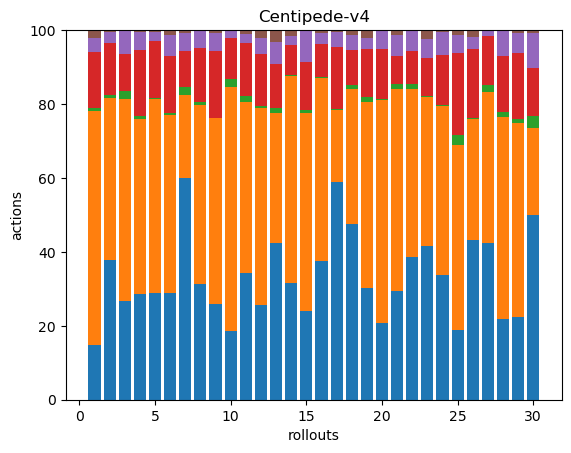

The file beside this chart, header and first rows:
54, 230, 3, 55, 14, 8, 0, 0, 0, 0, 0, 0, 0, 0, 0, 0, 0, 0
143, 165, 3, 53, 11, 2, 0, 0, 0, 0, 0, 0, 0, 0, 0, 0, 0, 0
57, 117, 5, 21, 14, 0, 0, 0, 0, 0, 0, 0, 0, 0, 0, 0, 0, 0
70, 116, 2, 44, 12, 1, 0, 0, 0, 0, 0, 0, 0, 0, 0, 0, 0, 0
91, 165, 1, 49, 7, 2, 0, 0, 0, 0, 0, 0, 0, 0, 0, 0, 0, 0
135, 225, 2, 72, 27, 6, 0, 0, 0, 0, 0, 0, 0, 0, 0, 0, 0, 0
225, 84, 8, 37, 18, 3, 0, 0, 0, 0, 0, 0, 0, 0, 0, 0, 0, 0
143, 220, 4, 66, 21, 1, 0, 0, 0, 0, 0, 0, 0, 0, 0, 0, 0, 0
101, 197, 0, 71, 19, 3, 0, 0, 0, 0, 0, 0, 0, 0, 0, 0, 0, 0
52, 184, 6, 31, 6, 0, 0, 0, 0, 0, 0, 0, 0, 0, 0, 0, 0, 0
69, 93, 3, 29, 5, 2, 0, 0, 0, 0, 0, 0, 0, 0, 0, 0, 0, 0
80, 166, 2, 44, 13, 7, 0, 0, 0, 0, 0, 0, 0, 0, 0, 0, 0, 0
142, 118, 4, 40, 20, 11, 0, 0, 0, 0, 0, 0, 0, 0, 0, 0, 0, 0
137, 243, 1, 35, 11, 7, 0, 0, 0, 0, 0, 0, 0, 0, 0, 0, 0, 0
70, 156, 2, 38, 24, 1, 0, 0, 0, 0, 0, 0, 0, 0, 0, 0, 0, 0
228, 300, 2, 55, 17, 5, 0, 0, 0, 0, 0, 0, 0, 0, 0, 0, 0, 0
196, 64, 1, 56, 13, 2, 0, 0, 0, 0, 0, 0, 0, 0, 0, 0, 0, 0
185, 142, 4, 37, 16, 5, 0, 0, 0, 0, 0, 0, 0, 0, 0, 0, 0, 0
120, 201, 5, 52, 12, 8, 0, 0, 0, 0, 0, 0, 0, 0, 0, 0, 0, 0
69, 199, 1, 45, 16, 1, 0, 0, 0, 0, 0, 0, 0, 0, 0, 0, 0, 0
111, 207, 5, 29, 21, 5, 0, 0, 0, 0, 0, 0, 0, 0, 0, 0, 0, 0
87, 102, 3, 20, 13, 0, 0, 0, 0, 0, 0, 0, 0, 0, 0, 0, 0, 0
117, 113, 1, 29, 14, 7, 0, 0, 0, 0, 0, 0, 0, 0, 0, 0, 0, 0
126, 170, 1, 51, 23, 2, 0, 0, 0, 0, 0, 0, 0, 0, 0, 0, 0, 0
67, 179, 10, 79, 17, 5, 0, 0, 0, 0, 0, 0, 0, 0, 0, 0, 0, 0
91, 69, 1, 39, 7, 4, 0, 0, 0, 0, 0, 0, 0, 0, 0, 0, 0, 0
114, 109, 5, 36, 4, 0, 0, 0, 0, 0, 0, 0, 0, 0, 0, 0, 0, 0
60, 151, 4, 42, 19, 0, 0, 0, 0, 0, 0, 0, 0, 0, 0, 0, 0, 0
68, 160, 4, 54, 17, 2, 0, 0, 0, 0, 0, 0, 0, 0, 0, 0, 0, 0
127, 60, 8, 33, 24, 2, 0, 0, 0, 0, 0, 0, 0, 0, 0, 0, 0, 0
